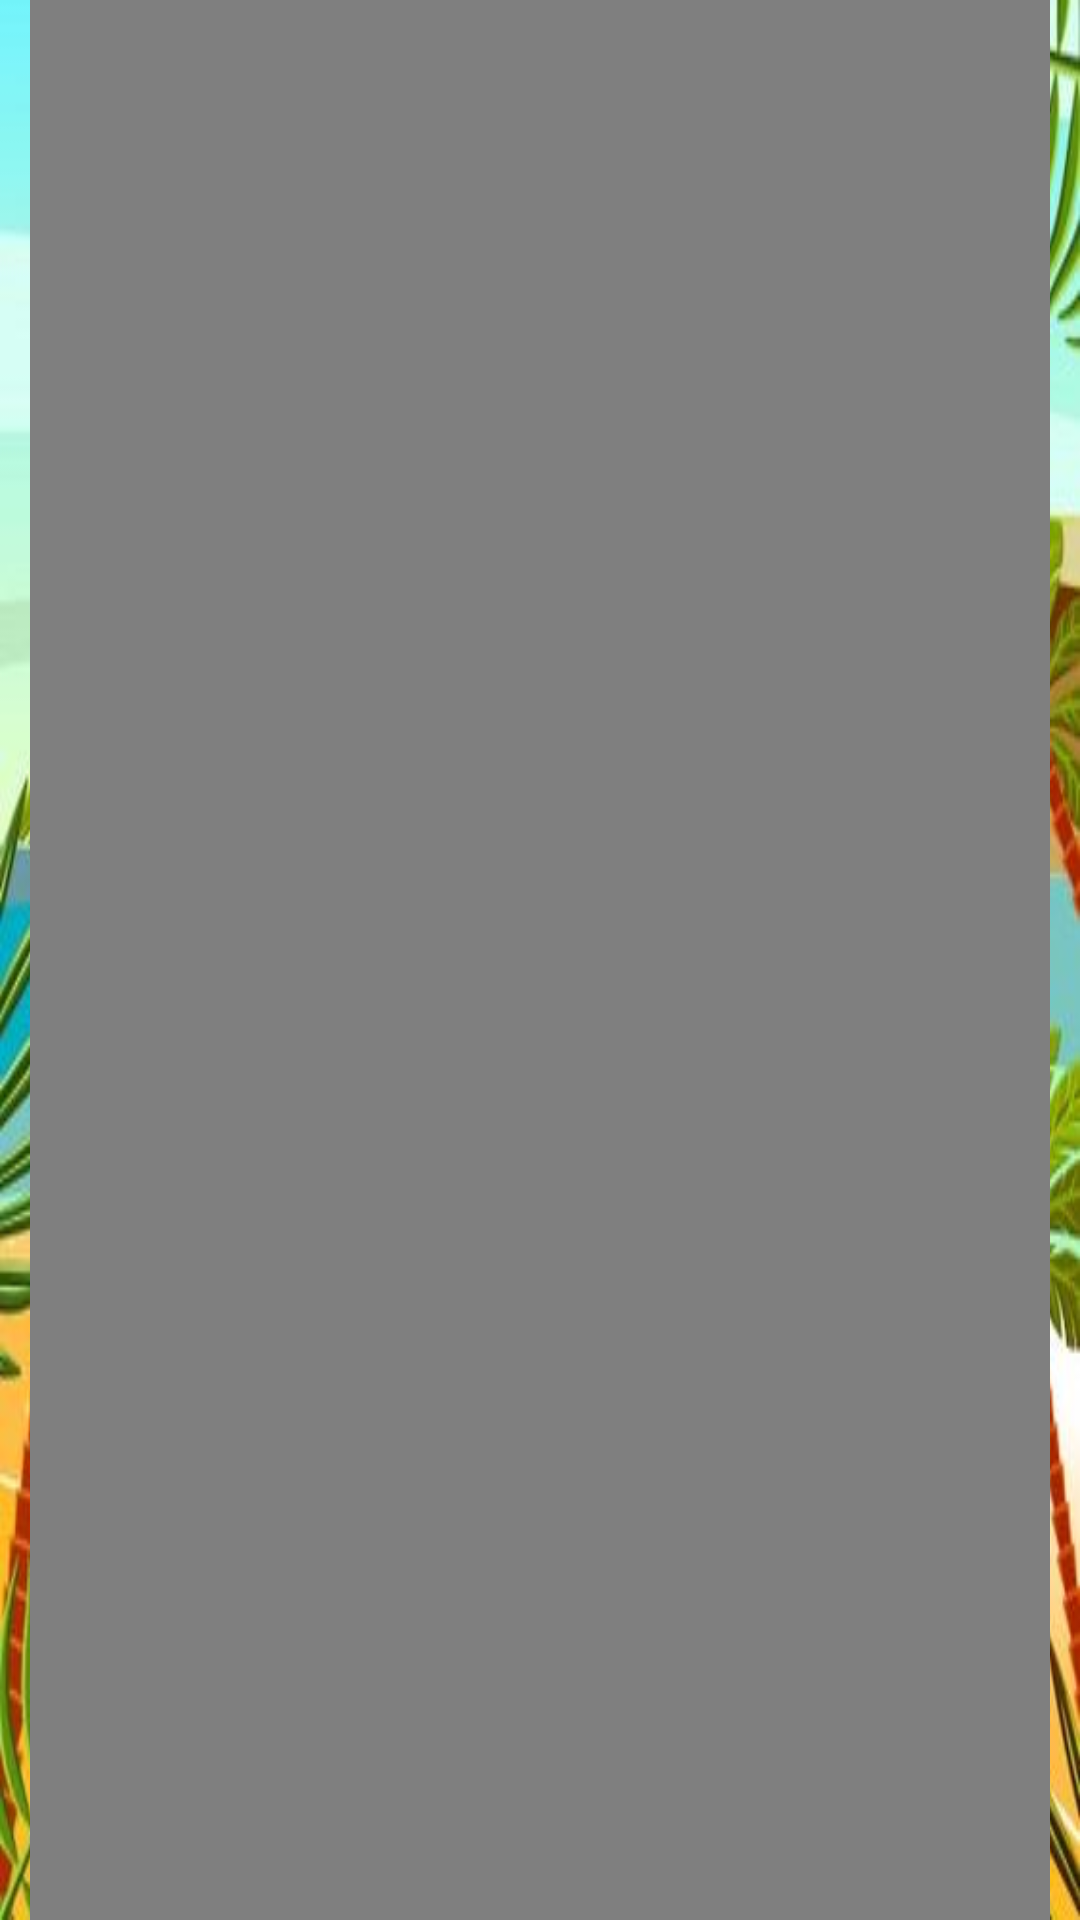

Reconstruct the res/layout file that produces this screen, plus the resources it refers to.
<!-- AndroidManifest.xml: application theme AppTheme -->
<!-- res/layout/activity_video_based_screening_test3.xml -->
<?xml version="1.0" encoding="utf-8"?>
<RelativeLayout
    android:id="@+id/relLayout3"
    xmlns:android="http://schemas.android.com/apk/res/android"
    xmlns:app="http://schemas.android.com/apk/res-auto"
    xmlns:tools="http://schemas.android.com/tools"
    android:layout_width="match_parent"
    android:layout_height="match_parent"
    android:background="@drawable/beach"
    tools:context=".VideoBasedScreeningTest1">

    <TextView
        android:layout_width="350dp"
        android:layout_height="wrap_content"
        android:layout_marginStart="30dp"
        android:layout_marginLeft="30dp"
        android:layout_marginTop="59dp"
        android:layout_marginEnd="30dp"
        android:layout_marginRight="30dp"
        android:layout_marginBottom="106dp"
        android:text="වචන හඳුනා ගැනීම"
        android:gravity="center"
        android:textAlignment="center"
        android:textColor="@color/black"
        android:textSize="20dp"/>

    <VideoView
        android:layout_width="match_parent"
        android:layout_marginLeft="20dp"
        android:layout_height="wrap_content"
        android:id="@+id/beach_video"
        android:layout_centerVertical="true"
        android:layout_centerHorizontal="true"/>


</RelativeLayout>
<!-- resources referenced by this layout -->
<resources>
  <color name="black">#000000</color>
  <!-- drawable beach: jpg bitmap (drawable, 48818 bytes) -->
  <style name="AppTheme" parent="Theme.AppCompat.Light.NoActionBar">
          
          <item name="colorPrimary">@color/colorPrimary</item>
          <item name="colorPrimaryDark">@color/colorPrimaryDark</item>
          <item name="colorAccent">@color/colorAccent</item>
      </style>
  <color name="colorPrimary">#6200EE</color>
  <color name="colorPrimaryDark">#3700B3</color>
  <color name="colorAccent">#03DAC5</color>
</resources>
